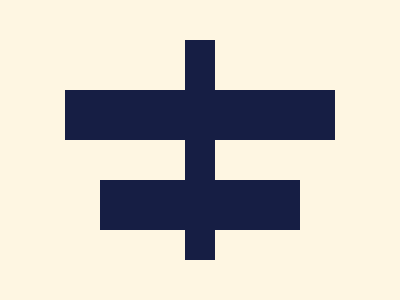

Recreate this image using only HTML and CSS.

<!-- 100% match, 192 characters -->
<div><p><style>&{background:#FEF6E2;*{width:270;height:50;background:#161E44;margin:90 65;*{width:200;position:absolute;left:35;p{width:220;height:30;transform:rotate(90deg);top:-135;left:-75}
